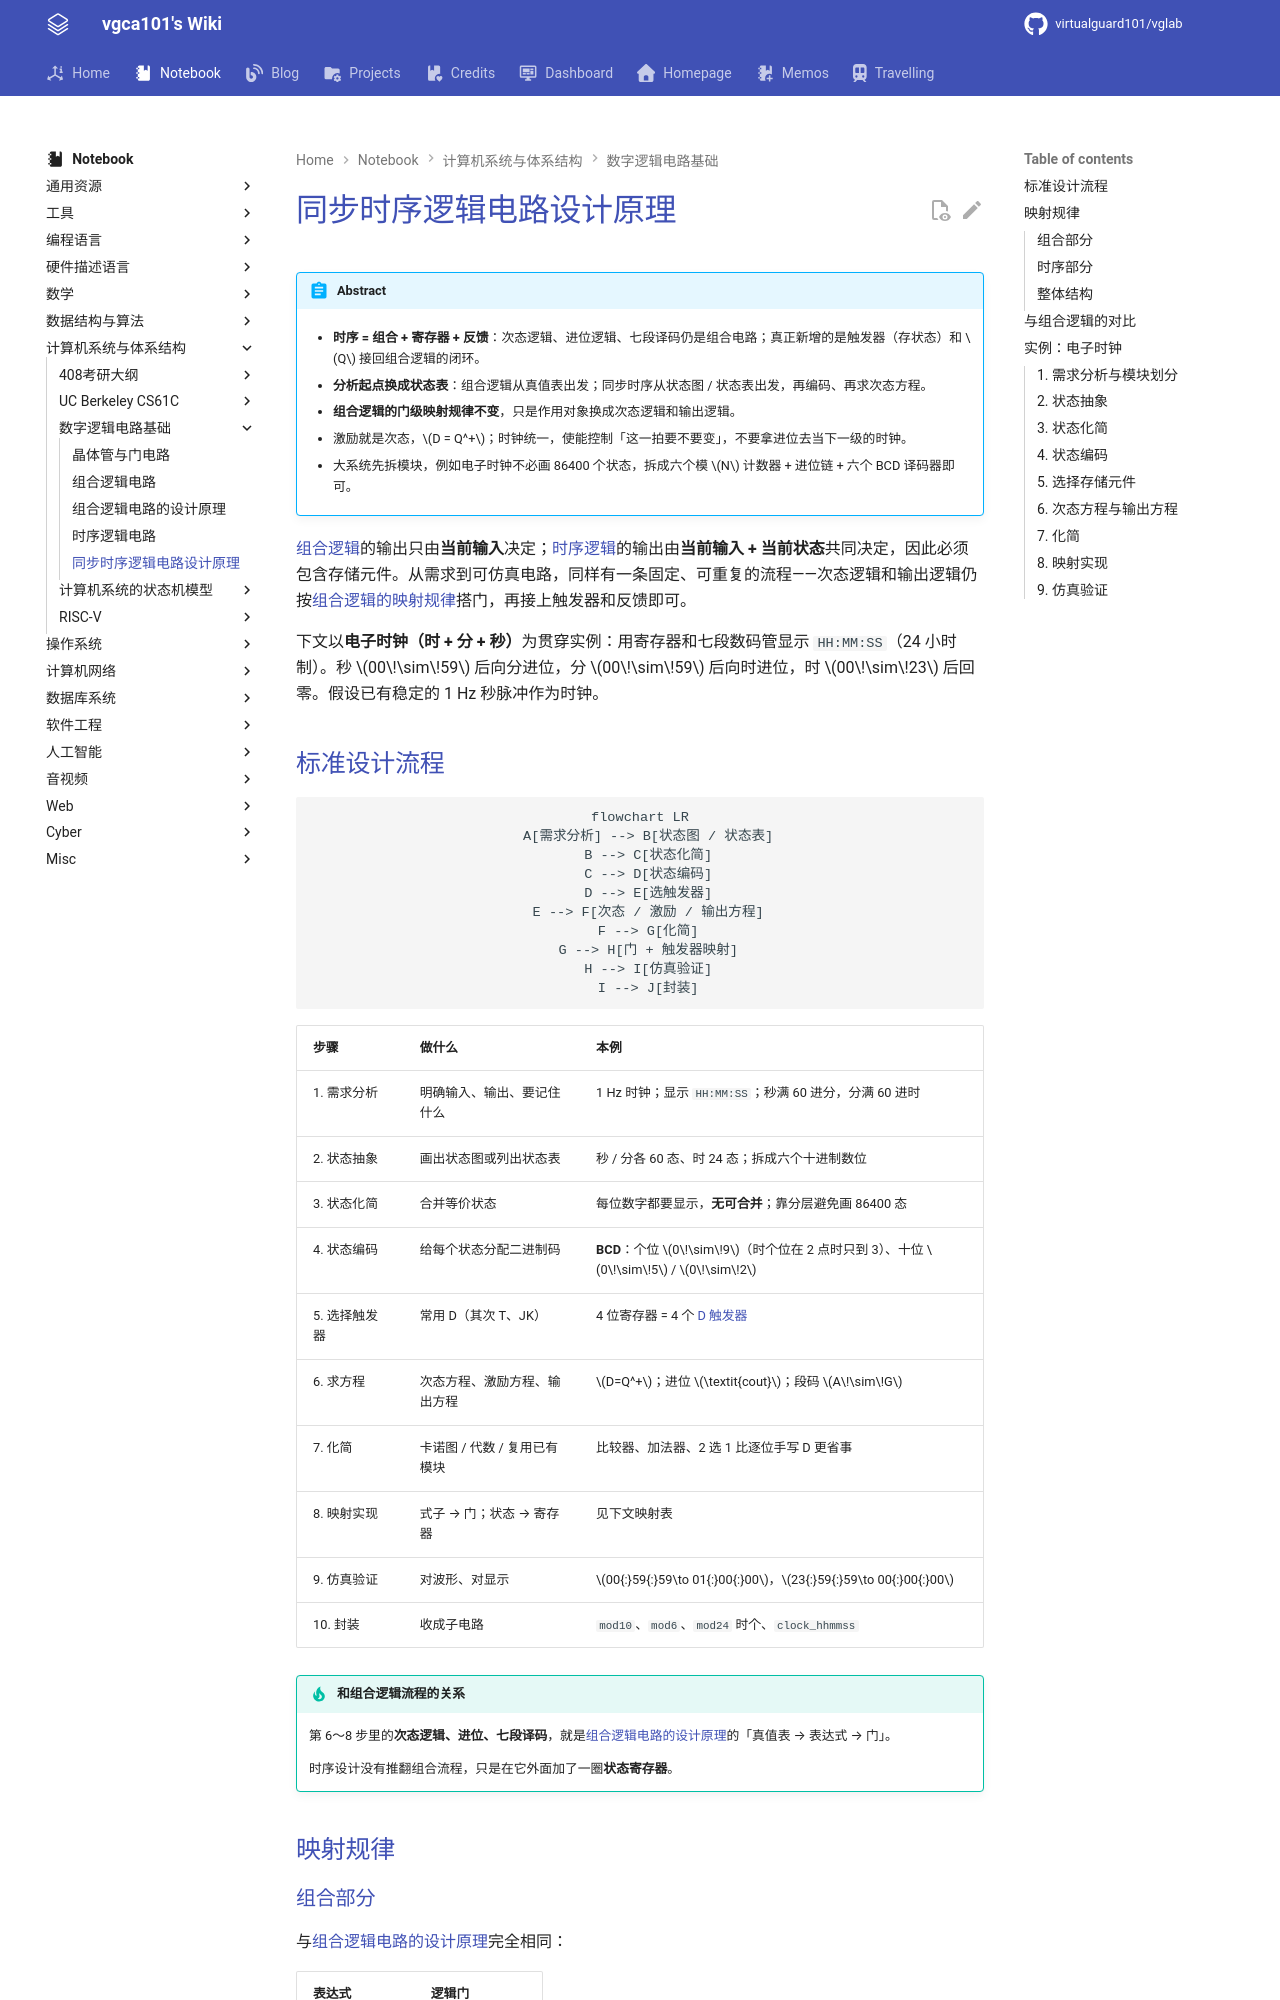

repository: virtualguard101/wiki · page: note/csa/同步时序逻辑电路设计原理/index.html · generator: mkdocs

---
date: 2026-08-15 02:12:20
title: 同步时序逻辑电路设计原理
permalink: seq-design
publish: true
tags:
  - 计算机系统与体系结构
  - 数字电路基础
---

# 同步时序逻辑电路设计原理

!!! abstract
    - **时序 = 组合 + 寄存器 + 反馈**：次态逻辑、进位逻辑、七段译码仍是组合电路；真正新增的是触发器（存状态）和 $Q$ 接回组合逻辑的闭环。

    - **分析起点换成状态表**：组合逻辑从真值表出发；同步时序从状态图 / 状态表出发，再编码、再求次态方程。

    - **组合逻辑的门级映射规律不变**，只是作用对象换成次态逻辑和输出逻辑。

    - 激励就是次态，$D = Q^+$；时钟统一，使能控制「这一拍要不要变」，不要拿进位去当下一级的时钟。

    - 大系统先拆模块，例如电子时钟不必画 86400 个状态，拆成六个模 $N$ 计数器 + 进位链 + 六个 BCD 译码器即可。

[组合逻辑](组合逻辑电路.md)的输出只由**当前输入**决定；[时序逻辑](时序逻辑电路.md)的输出由**当前输入 + 当前状态**共同决定，因此必须包含存储元件。从需求到可仿真电路，同样有一条固定、可重复的流程——次态逻辑和输出逻辑仍按[组合逻辑的映射规律](组合逻辑电路的设计原理.md#逻辑表达式与门电路的映射规律)搭门，再接上触发器和反馈即可。

下文以**电子时钟（时 + 分 + 秒）**为贯穿实例：用寄存器和七段数码管显示 `HH:MM:SS`（24 小时制）。秒 $00\!\sim\!59$ 后向分进位，分 $00\!\sim\!59$ 后向时进位，时 $00\!\sim\!23$ 后回零。假设已有稳定的 1 Hz 秒脉冲作为时钟。
